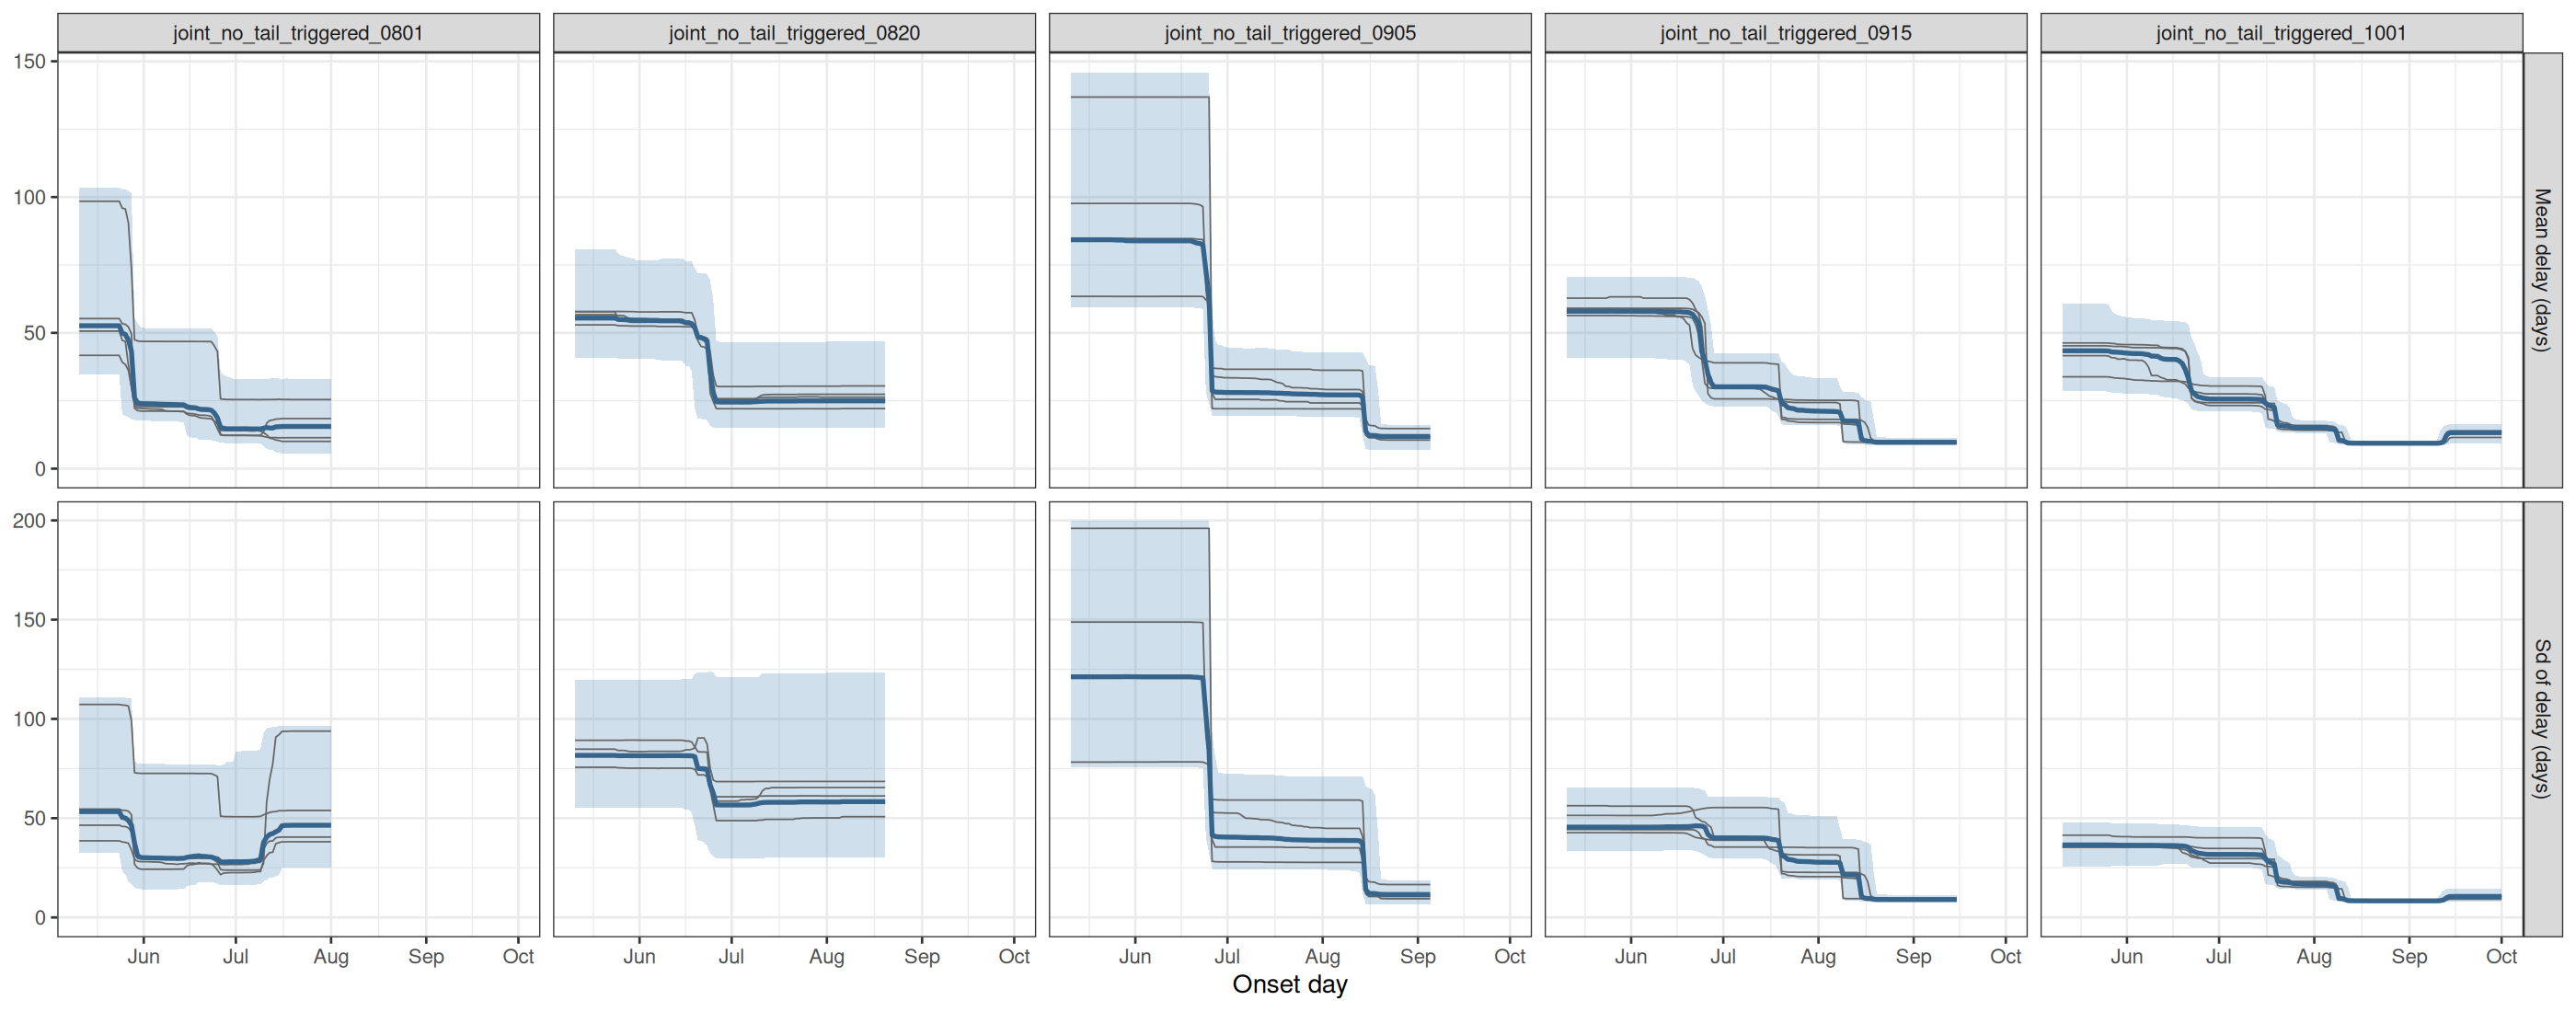

The file beside this chart, header and first rows:
experiment, model, date_now, quantity, date, mid, lo, hi, chain
joint_no_tail_triggered_0801, joint, no tail, deaths bring reports, 2026-08-01, delay_mean, 2026-05-11, 52.64, 34.72, 103.4, all
joint_no_tail_triggered_0801, joint, no tail, deaths bring reports, 2026-08-01, delay_mean, 2026-05-12, 52.64, 34.72, 103.4, all
joint_no_tail_triggered_0801, joint, no tail, deaths bring reports, 2026-08-01, delay_mean, 2026-05-13, 52.64, 34.72, 103.4, all
joint_no_tail_triggered_0801, joint, no tail, deaths bring reports, 2026-08-01, delay_mean, 2026-05-14, 52.64, 34.72, 103.4, all
joint_no_tail_triggered_0801, joint, no tail, deaths bring reports, 2026-08-01, delay_mean, 2026-05-15, 52.64, 34.72, 103.4, all
joint_no_tail_triggered_0801, joint, no tail, deaths bring reports, 2026-08-01, delay_mean, 2026-05-16, 52.64, 34.72, 103.4, all
joint_no_tail_triggered_0801, joint, no tail, deaths bring reports, 2026-08-01, delay_mean, 2026-05-17, 52.64, 34.72, 103.4, all
joint_no_tail_triggered_0801, joint, no tail, deaths bring reports, 2026-08-01, delay_mean, 2026-05-18, 52.64, 34.72, 103.4, all
joint_no_tail_triggered_0801, joint, no tail, deaths bring reports, 2026-08-01, delay_mean, 2026-05-19, 52.64, 34.72, 103.4, all
joint_no_tail_triggered_0801, joint, no tail, deaths bring reports, 2026-08-01, delay_mean, 2026-05-20, 52.64, 34.72, 103.4, all
joint_no_tail_triggered_0801, joint, no tail, deaths bring reports, 2026-08-01, delay_mean, 2026-05-21, 52.64, 34.72, 103.4, all
joint_no_tail_triggered_0801, joint, no tail, deaths bring reports, 2026-08-01, delay_mean, 2026-05-22, 52.64, 34.72, 103.4, all
joint_no_tail_triggered_0801, joint, no tail, deaths bring reports, 2026-08-01, delay_mean, 2026-05-23, 52.64, 34.72, 103.4, all
joint_no_tail_triggered_0801, joint, no tail, deaths bring reports, 2026-08-01, delay_mean, 2026-05-24, 52.64, 34.72, 103.4, all
joint_no_tail_triggered_0801, joint, no tail, deaths bring reports, 2026-08-01, delay_mean, 2026-05-25, 49.87, 19.9, 102.9, all
joint_no_tail_triggered_0801, joint, no tail, deaths bring reports, 2026-08-01, delay_mean, 2026-05-26, 49.44, 19.52, 102.9, all
joint_no_tail_triggered_0801, joint, no tail, deaths bring reports, 2026-08-01, delay_mean, 2026-05-27, 47.35, 19.09, 102.2, all
joint_no_tail_triggered_0801, joint, no tail, deaths bring reports, 2026-08-01, delay_mean, 2026-05-28, 43.26, 18.24, 101.6, all
joint_no_tail_triggered_0801, joint, no tail, deaths bring reports, 2026-08-01, delay_mean, 2026-05-29, 26.06, 17.86, 55.58, all
joint_no_tail_triggered_0801, joint, no tail, deaths bring reports, 2026-08-01, delay_mean, 2026-05-30, 24.21, 17.64, 53.35, all
joint_no_tail_triggered_0801, joint, no tail, deaths bring reports, 2026-08-01, delay_mean, 2026-05-31, 23.99, 17.64, 52.03, all
joint_no_tail_triggered_0801, joint, no tail, deaths bring reports, 2026-08-01, delay_mean, 2026-06-01, 23.93, 17.64, 51.83, all
joint_no_tail_triggered_0801, joint, no tail, deaths bring reports, 2026-08-01, delay_mean, 2026-06-02, 23.91, 17.61, 51.76, all
joint_no_tail_triggered_0801, joint, no tail, deaths bring reports, 2026-08-01, delay_mean, 2026-06-03, 23.87, 17.59, 51.76, all
joint_no_tail_triggered_0801, joint, no tail, deaths bring reports, 2026-08-01, delay_mean, 2026-06-04, 23.87, 17.58, 51.76, all
joint_no_tail_triggered_0801, joint, no tail, deaths bring reports, 2026-08-01, delay_mean, 2026-06-05, 23.86, 17.58, 51.76, all
joint_no_tail_triggered_0801, joint, no tail, deaths bring reports, 2026-08-01, delay_mean, 2026-06-06, 23.76, 17.56, 51.76, all
joint_no_tail_triggered_0801, joint, no tail, deaths bring reports, 2026-08-01, delay_mean, 2026-06-07, 23.73, 17.5, 51.76, all
joint_no_tail_triggered_0801, joint, no tail, deaths bring reports, 2026-08-01, delay_mean, 2026-06-08, 23.68, 17.41, 51.62, all
joint_no_tail_triggered_0801, joint, no tail, deaths bring reports, 2026-08-01, delay_mean, 2026-06-09, 23.66, 17.4, 51.55, all
joint_no_tail_triggered_0801, joint, no tail, deaths bring reports, 2026-08-01, delay_mean, 2026-06-10, 23.65, 17.39, 51.55, all
joint_no_tail_triggered_0801, joint, no tail, deaths bring reports, 2026-08-01, delay_mean, 2026-06-11, 23.61, 17.37, 51.55, all
joint_no_tail_triggered_0801, joint, no tail, deaths bring reports, 2026-08-01, delay_mean, 2026-06-12, 23.58, 17.29, 51.55, all
joint_no_tail_triggered_0801, joint, no tail, deaths bring reports, 2026-08-01, delay_mean, 2026-06-13, 23.53, 17.22, 51.55, all
joint_no_tail_triggered_0801, joint, no tail, deaths bring reports, 2026-08-01, delay_mean, 2026-06-14, 23.53, 17.22, 51.55, all
joint_no_tail_triggered_0801, joint, no tail, deaths bring reports, 2026-08-01, delay_mean, 2026-06-15, 22.89, 12.28, 51.55, all
joint_no_tail_triggered_0801, joint, no tail, deaths bring reports, 2026-08-01, delay_mean, 2026-06-16, 22.58, 11.57, 51.55, all
joint_no_tail_triggered_0801, joint, no tail, deaths bring reports, 2026-08-01, delay_mean, 2026-06-17, 22.5, 11.43, 51.55, all
joint_no_tail_triggered_0801, joint, no tail, deaths bring reports, 2026-08-01, delay_mean, 2026-06-18, 22.37, 11.26, 51.53, all
joint_no_tail_triggered_0801, joint, no tail, deaths bring reports, 2026-08-01, delay_mean, 2026-06-19, 21.97, 10.78, 51.52, all
joint_no_tail_triggered_0801, joint, no tail, deaths bring reports, 2026-08-01, delay_mean, 2026-06-20, 21.82, 10.63, 51.52, all
joint_no_tail_triggered_0801, joint, no tail, deaths bring reports, 2026-08-01, delay_mean, 2026-06-21, 21.82, 10.62, 51.52, all
joint_no_tail_triggered_0801, joint, no tail, deaths bring reports, 2026-08-01, delay_mean, 2026-06-22, 21.75, 10.54, 51.52, all
joint_no_tail_triggered_0801, joint, no tail, deaths bring reports, 2026-08-01, delay_mean, 2026-06-23, 21.51, 10.52, 51.52, all
joint_no_tail_triggered_0801, joint, no tail, deaths bring reports, 2026-08-01, delay_mean, 2026-06-24, 20.48, 10.27, 50.51, all
joint_no_tail_triggered_0801, joint, no tail, deaths bring reports, 2026-08-01, delay_mean, 2026-06-25, 18.71, 9.936, 48.69, all
joint_no_tail_triggered_0801, joint, no tail, deaths bring reports, 2026-08-01, delay_mean, 2026-06-26, 15.16, 9.477, 35.56, all
joint_no_tail_triggered_0801, joint, no tail, deaths bring reports, 2026-08-01, delay_mean, 2026-06-27, 14.89, 9.465, 34.59, all
joint_no_tail_triggered_0801, joint, no tail, deaths bring reports, 2026-08-01, delay_mean, 2026-06-28, 14.68, 9.449, 33.87, all
joint_no_tail_triggered_0801, joint, no tail, deaths bring reports, 2026-08-01, delay_mean, 2026-06-29, 14.68, 9.449, 33.63, all
joint_no_tail_triggered_0801, joint, no tail, deaths bring reports, 2026-08-01, delay_mean, 2026-06-30, 14.68, 9.449, 33.14, all
joint_no_tail_triggered_0801, joint, no tail, deaths bring reports, 2026-08-01, delay_mean, 2026-07-01, 14.68, 9.449, 33.14, all
joint_no_tail_triggered_0801, joint, no tail, deaths bring reports, 2026-08-01, delay_mean, 2026-07-02, 14.68, 9.449, 33.14, all
joint_no_tail_triggered_0801, joint, no tail, deaths bring reports, 2026-08-01, delay_mean, 2026-07-03, 14.68, 9.449, 33.14, all
joint_no_tail_triggered_0801, joint, no tail, deaths bring reports, 2026-08-01, delay_mean, 2026-07-04, 14.71, 9.449, 33.09, all
joint_no_tail_triggered_0801, joint, no tail, deaths bring reports, 2026-08-01, delay_mean, 2026-07-05, 14.67, 9.449, 33.09, all
joint_no_tail_triggered_0801, joint, no tail, deaths bring reports, 2026-08-01, delay_mean, 2026-07-06, 14.64, 9.394, 33.09, all
joint_no_tail_triggered_0801, joint, no tail, deaths bring reports, 2026-08-01, delay_mean, 2026-07-07, 14.63, 9.357, 33.09, all
joint_no_tail_triggered_0801, joint, no tail, deaths bring reports, 2026-08-01, delay_mean, 2026-07-08, 14.63, 9.309, 33.09, all
joint_no_tail_triggered_0801, joint, no tail, deaths bring reports, 2026-08-01, delay_mean, 2026-07-09, 14.62, 9.277, 33.09, all
... 5,690 more rows
